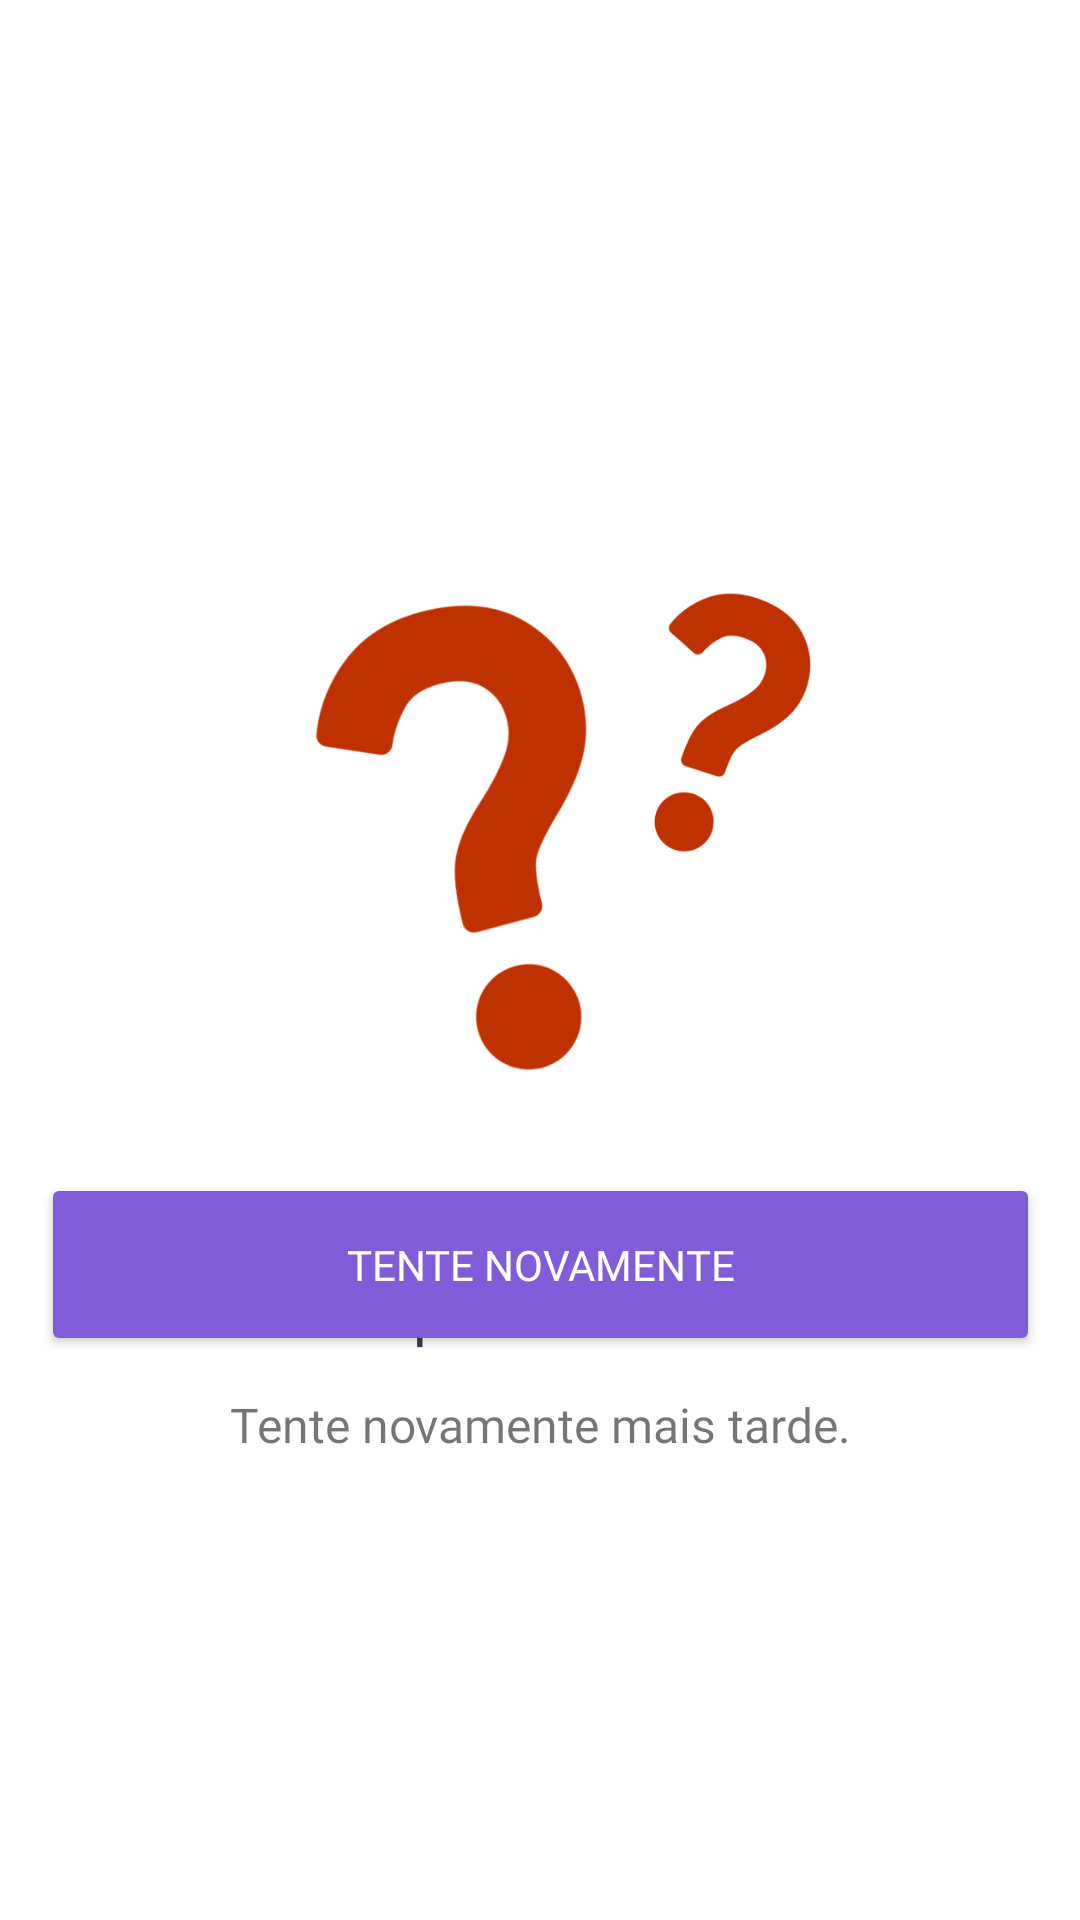

Produce the Android XML layout that renders to this screen, including the resource entries it uses.
<!-- AndroidManifest.xml: application theme Theme.FragmentAndroid -->
<!-- res/layout/activity_tela_erro_interno.xml -->
<?xml version="1.0" encoding="utf-8"?>
<androidx.constraintlayout.widget.ConstraintLayout xmlns:android="http://schemas.android.com/apk/res/android"
    xmlns:app="http://schemas.android.com/apk/res-auto"
    xmlns:tools="http://schemas.android.com/tools"
    android:layout_width="match_parent"
    android:layout_height="match_parent"
    tools:context=".Telas.TelasErro.TelaErroInterno">

    <Button
        android:id="@+id/btErroInterno"
        android:layout_width="333dp"
        android:layout_height="61dp"
        android:layout_marginBottom="188dp"
        android:backgroundTint="#805CD8"
        android:fontFamily="@font/spartan_bold"
        android:text="Tente novamente"
        android:textColor="#FFFFFF"
        app:layout_constraintBottom_toBottomOf="parent"
        app:layout_constraintEnd_toEndOf="parent"
        app:layout_constraintStart_toStartOf="parent" />

    <ImageView
        android:id="@+id/imgErroInterno"
        android:layout_width="230dp"
        android:layout_height="200dp"
        android:layout_marginTop="180dp"
        app:layout_constraintEnd_toEndOf="parent"
        app:layout_constraintHorizontal_bias="0.496"
        app:layout_constraintStart_toStartOf="parent"
        app:layout_constraintTop_toTopOf="parent"
        app:srcCompat="@drawable/imgerrointerno" />

    <TextView
        android:id="@+id/tituloErroInterno"
        android:layout_width="285dp"
        android:layout_height="59dp"
        android:layout_marginTop="20dp"
        android:fontFamily="@font/spartan_bold"
        android:text="Ops, parece que tivemos algum problema"
        android:textAlignment="center"
        android:textColor="#413752"
        android:textSize="20sp"
        app:layout_constraintEnd_toEndOf="parent"
        app:layout_constraintStart_toStartOf="parent"
        app:layout_constraintTop_toBottomOf="@+id/imgErroInterno" />

    <TextView
        android:id="@+id/descriErroInterno"
        android:layout_width="wrap_content"
        android:layout_height="wrap_content"
        android:layout_marginTop="5dp"
        android:fontFamily="@font/spartan"
        android:text="Tente novamente mais tarde."
        android:textSize="16sp"
        app:layout_constraintEnd_toEndOf="parent"
        app:layout_constraintStart_toStartOf="parent"
        app:layout_constraintTop_toBottomOf="@+id/tituloErroInterno" />

</androidx.constraintlayout.widget.ConstraintLayout>
<!-- resources referenced by this layout -->
<resources>
  <!-- drawable imgerrointerno: png bitmap (drawable, 30341 bytes) -->
  <style name="Theme.FragmentAndroid" parent="Theme.MaterialComponents.DayNight.NoActionBar">
          
          <item name="colorPrimary">#8D0EC8</item>
          <item name="colorPrimaryVariant">#000000</item>
          <item name="colorOnPrimary">@color/black</item>
          
          <item name="colorSecondary">#8D0EC8</item>
          <item name="colorSecondaryVariant">#00CB75F3</item>
          <item name="colorOnSecondary">@color/black</item>
          
          <item name="android:statusBarColor">?attr/colorPrimaryVariant</item>
          
      </style>
  <color name="black">#FF000000</color>
</resources>
